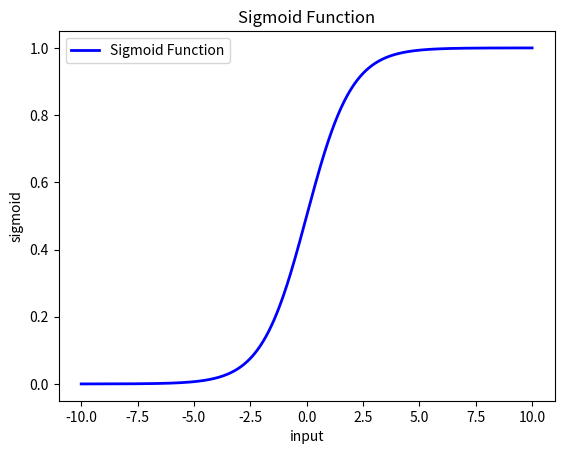

Source code (Python):
import numpy as np
import matplotlib.pyplot as plt


x =np.linspace(-10, 10, 1000)
y =1 / (1 + np.exp(-x))

plt.plot(x, y, color='blue', linewidth=2, label='Sigmoid Function')
plt.title("Sigmoid Function")
plt.xlabel("input")
plt.ylabel("sigmoid")
plt.legend()
plt.show()
